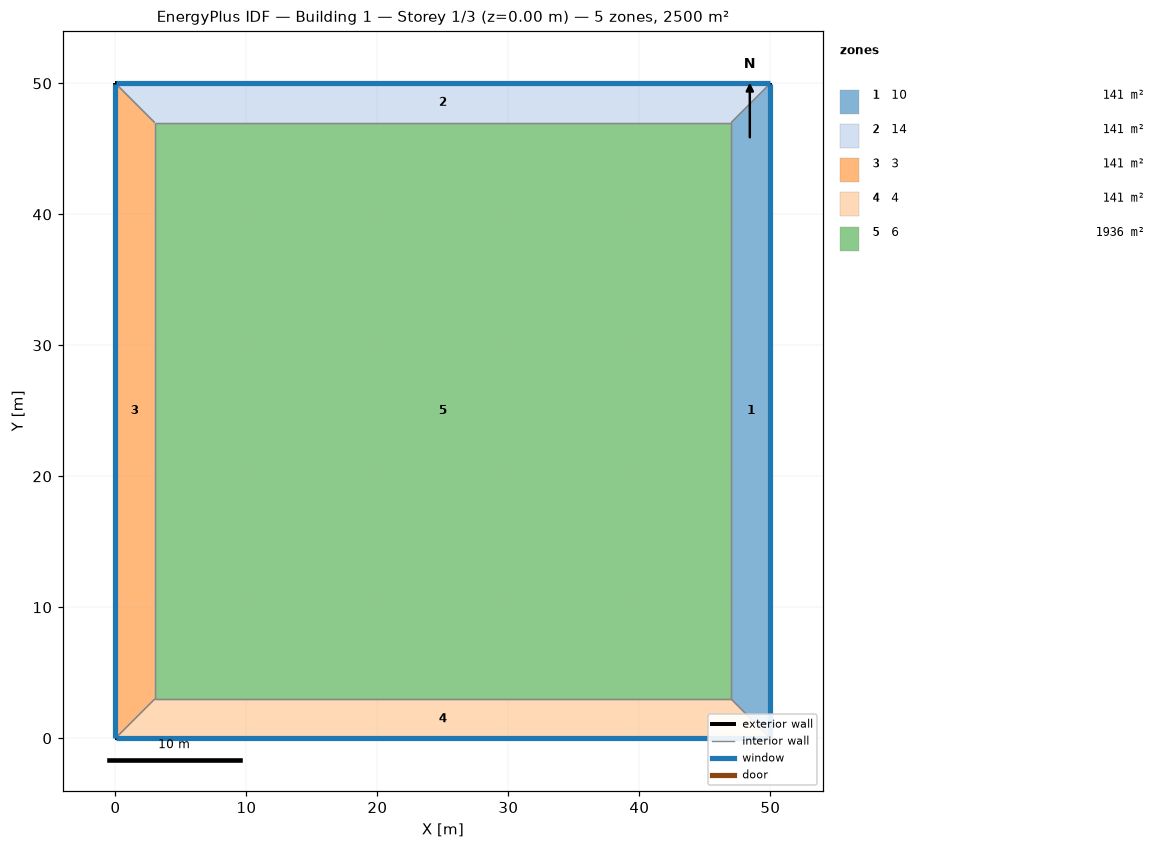
=== STOREY PLAN SPEC (per zone: floor XY polygon, exterior-wall plan segments, windows/doors) ===
zone 1: 10  (141.0 m²)
  floor: (50.00, 50.00) (50.00, 0.00) (47.00, 3.00) (47.00, 47.00)
  exterior wall: (50.00, 0.00) – (50.00, 50.00)  [50.0 m]
    window: (50.00, 0.03) – (50.00, 49.97)  [20.0 m²]
  interior walls: 3
zone 2: 14  (141.0 m²)
  floor: (0.00, 50.00) (50.00, 50.00) (47.00, 47.00) (3.00, 47.00)
  exterior wall: (50.00, 50.00) – (0.00, 50.00)  [50.0 m]
    window: (49.97, 50.00) – (0.03, 50.00)  [20.0 m²]
  interior walls: 3
zone 3: 3  (141.0 m²)
  floor: (0.00, 0.00) (0.00, 50.00) (3.00, 47.00) (3.00, 3.00)
  exterior wall: (0.00, 50.00) – (0.00, 0.00)  [50.0 m]
    window: (0.00, 49.97) – (0.00, 0.03)  [20.0 m²]
  interior walls: 3
zone 4: 4  (141.0 m²)
  floor: (50.00, 0.00) (0.00, 0.00) (3.00, 3.00) (47.00, 3.00)
  exterior wall: (0.00, 0.00) – (50.00, 0.00)  [50.0 m]
    window: (0.03, 0.00) – (49.97, 0.00)  [20.0 m²]
  interior walls: 3
zone 5: 6  (1936.0 m²)
  floor: (3.00, 3.00) (3.00, 47.00) (47.00, 47.00) (47.00, 3.00)
  interior walls: 4

=== DERIVED (storey summary) ===
Building: Building 1
Storey: 1 of 3  (floor level z = 0.00 m)
Storey gross floor area: 2500.0 m²
Zones on this storey: 5
  - 10: floor 141.0 m²; exterior wall 50.0 m (200.0 m²); 1 window(s) 20.0 m²; WWR 10.0%
  - 14: floor 141.0 m²; exterior wall 50.0 m (200.0 m²); 1 window(s) 20.0 m²; WWR 10.0%
  - 3: floor 141.0 m²; exterior wall 50.0 m (200.0 m²); 1 window(s) 20.0 m²; WWR 10.0%
  - 4: floor 141.0 m²; exterior wall 50.0 m (200.0 m²); 1 window(s) 20.0 m²; WWR 10.0%
  - 6: floor 1936.0 m²
Zone adjacency (shared interzone walls):
  - 10 ↔ 14
  - 10 ↔ 4
  - 10 ↔ 6
  - 14 ↔ 3
  - 14 ↔ 6
  - 3 ↔ 4
  - 3 ↔ 6
  - 4 ↔ 6